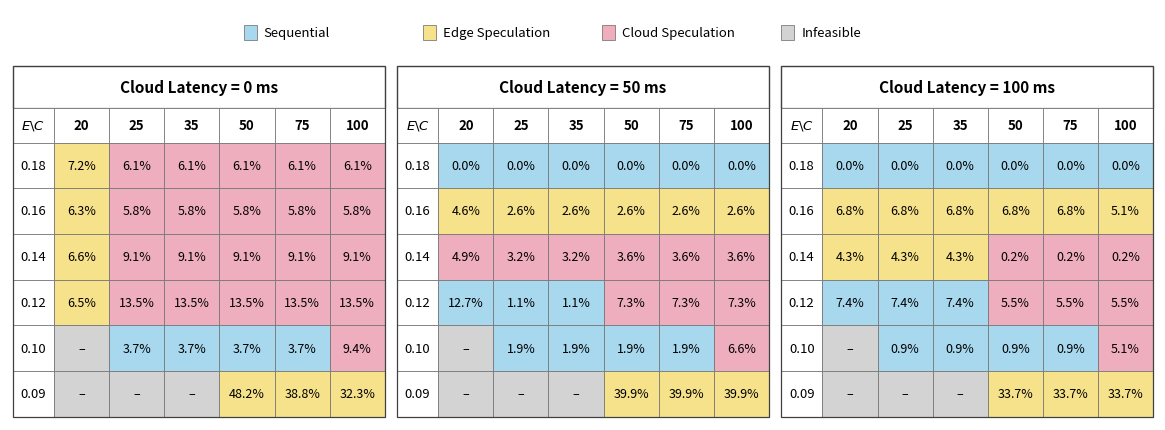

Generate this figure with matplotlib:
import matplotlib.pyplot as plt
from matplotlib.patches import Rectangle

# ============================================================
# Publication-ready DYSCI policy table
# Saves BOTH PNG and vector PDF
# ============================================================

# -----------------------------
# Output files
# -----------------------------
PNG_OUT = "dysci_policy_table.png"
PDF_OUT = "dysci_policy_table.pdf"

# -----------------------------
# Table dimensions / labels
# -----------------------------
C_VALUES = [20, 25, 35, 50, 75, 100]
E_VALUES = [0.18, 0.16, 0.14, 0.12, 0.10, 0.09]

CLOUD_LATENCIES = [0, 50, 100]

# -----------------------------
# Colors
# -----------------------------
COLORS = {
    "Sequential": "#A8D8ED",
    "Edge Speculation": "#F6E28A",
    "Cloud Speculation": "#EFAEBE",
    "none": "#D3D3D3",
}

# -----------------------------
# Percentage values
#
# Each matrix is:
# rows    -> E = [0.18, 0.16, 0.14, 0.12, 0.10, 0.09]
# columns -> C = [20, 25, 35, 50, 75, 100]
# -----------------------------
VALUES = {
    0: [
        [7.2,  6.1,  6.1,  6.1,  6.1,  6.1],
        [6.3,  5.8,  5.8,  5.8,  5.8,  5.8],
        [6.6,  9.1,  9.1,  9.1,  9.1,  9.1],
        [6.5, 13.5, 13.5, 13.5, 13.5, 13.5],
        [None, 3.7, 3.7, 3.7, 3.7, 9.4],
        [None, None, None, 48.2, 38.8, 32.3],
    ],

    50: [
        [0.0, 0.0, 0.0, 0.0, 0.0, 0.0],
        [4.6, 2.6, 2.6, 2.6, 2.6, 2.6],
        [4.9, 3.2, 3.2, 3.6, 3.6, 3.6],
        [12.7, 1.1, 1.1, 7.3, 7.3, 7.3],
        [None, 1.9, 1.9, 1.9, 1.9, 6.6],
        [None, None, None, 39.9, 39.9, 39.9],
    ],

    100: [
        [0.0, 0.0, 0.0, 0.0, 0.0, 0.0],
        [6.8, 6.8, 6.8, 6.8, 6.8, 5.1],
        [4.3, 4.3, 4.3, 0.2, 0.2, 0.2],
        [7.4, 7.4, 7.4, 5.5, 5.5, 5.5],
        [None, 0.9, 0.9, 0.9, 0.9, 5.1],
        [None, None, None, 33.7, 33.7, 33.7],
    ],
}

# -----------------------------
# Optimal policy corresponding
# to every cell
# -----------------------------
POLICIES = {
    0: [
        ["Edge Speculation",
         "Cloud Speculation", "Cloud Speculation",
         "Cloud Speculation", "Cloud Speculation",
         "Cloud Speculation"],

        ["Edge Speculation",
         "Cloud Speculation", "Cloud Speculation",
         "Cloud Speculation", "Cloud Speculation",
         "Cloud Speculation"],

        ["Edge Speculation",
         "Cloud Speculation", "Cloud Speculation",
         "Cloud Speculation", "Cloud Speculation",
         "Cloud Speculation"],

        ["Edge Speculation",
         "Cloud Speculation", "Cloud Speculation",
         "Cloud Speculation", "Cloud Speculation",
         "Cloud Speculation"],

        ["none",
         "Sequential", "Sequential", "Sequential",
         "Sequential", "Cloud Speculation"],

        ["none", "none", "none",
         "Edge Speculation", "Edge Speculation",
         "Edge Speculation"],
    ],

    50: [
        ["Sequential"] * 6,

        ["Edge Speculation"] * 6,

        ["Cloud Speculation"] * 6,

        ["Sequential", "Sequential", "Sequential",
         "Cloud Speculation", "Cloud Speculation",
         "Cloud Speculation"],

        ["none",
         "Sequential", "Sequential", "Sequential",
         "Sequential", "Cloud Speculation"],

        ["none", "none", "none",
         "Edge Speculation", "Edge Speculation",
         "Edge Speculation"],
    ],

    100: [
        ["Sequential"] * 6,

        ["Edge Speculation"] * 6,

        ["Edge Speculation", "Edge Speculation",
         "Edge Speculation",
         "Cloud Speculation", "Cloud Speculation",
         "Cloud Speculation"],

        ["Sequential", "Sequential", "Sequential",
         "Cloud Speculation", "Cloud Speculation",
         "Cloud Speculation"],

        ["none",
         "Sequential", "Sequential", "Sequential",
         "Sequential", "Cloud Speculation"],

        ["none", "none", "none",
         "Edge Speculation", "Edge Speculation",
         "Edge Speculation"],
    ],
}


# ============================================================
# Figure setup
# ============================================================

# Good ratio for a full-width figure in a two-column paper
fig, ax = plt.subplots(figsize=(11.5, 4.15))

ax.axis("off")

n_rows = len(E_VALUES)
n_cols = len(C_VALUES)

# Geometry
cell_w = 1.0
cell_h = 0.72

label_w = 0.75
group_gap = 0.22

header_h = 0.65
subheader_h = 0.55

x_start = 0.0
y_start = 0.0

# Styling
grid_color = "0.45"
grid_lw = 0.55
outer_lw = 0.9

value_fontsize = 9.0
label_fontsize = 9.5
title_fontsize = 11.0

# ============================================================
# Draw each cloud-latency group
# ============================================================

for group_idx, cloud_latency in enumerate(CLOUD_LATENCIES):

    group_width = label_w + n_cols * cell_w

    gx = x_start + group_idx * (group_width + group_gap)

    # --------------------------------------------------------
    # Group title
    # --------------------------------------------------------
    title_y = (
        y_start
        + n_rows * cell_h
        + subheader_h
    )

    ax.add_patch(
        Rectangle(
            (gx, title_y),
            group_width,
            header_h,
            facecolor="white",
            edgecolor=grid_color,
            linewidth=outer_lw
        )
    )

    ax.text(
        gx + group_width / 2,
        title_y + header_h / 2,
        f"Cloud Latency = {cloud_latency} ms",
        ha="center",
        va="center",
        fontsize=title_fontsize,
        fontweight="bold"
    )

    # --------------------------------------------------------
    # E \ C header
    # --------------------------------------------------------
    sub_y = y_start + n_rows * cell_h

    ax.add_patch(
        Rectangle(
            (gx, sub_y),
            label_w,
            subheader_h,
            facecolor="white",
            edgecolor=grid_color,
            linewidth=grid_lw
        )
    )

    ax.text(
        gx + label_w / 2,
        sub_y + subheader_h / 2,
        r"$E \backslash C$",
        ha="center",
        va="center",
        fontsize=label_fontsize,
        fontweight="bold"
    )

    # --------------------------------------------------------
    # C headers
    # --------------------------------------------------------
    for j, C in enumerate(C_VALUES):

        x = gx + label_w + j * cell_w

        ax.add_patch(
            Rectangle(
                (x, sub_y),
                cell_w,
                subheader_h,
                facecolor="white",
                edgecolor=grid_color,
                linewidth=grid_lw
            )
        )

        ax.text(
            x + cell_w / 2,
            sub_y + subheader_h / 2,
            str(C),
            ha="center",
            va="center",
            fontsize=label_fontsize,
            fontweight="bold"
        )

    # --------------------------------------------------------
    # Data cells
    # --------------------------------------------------------
    for i, E in enumerate(E_VALUES):

        # Reverse vertical position so 0.18 is at top
        y = y_start + (n_rows - 1 - i) * cell_h

        # E label cell
        ax.add_patch(
            Rectangle(
                (gx, y),
                label_w,
                cell_h,
                facecolor="white",
                edgecolor=grid_color,
                linewidth=grid_lw
            )
        )

        # Display 0.10 as 0.10 instead of 0.1 for consistency
        e_label = f"{E:.2f}"

        ax.text(
            gx + label_w / 2,
            y + cell_h / 2,
            e_label,
            ha="center",
            va="center",
            fontsize=label_fontsize
        )

        # Values
        for j in range(n_cols):

            x = gx + label_w + j * cell_w

            policy = POLICIES[cloud_latency][i][j]
            value = VALUES[cloud_latency][i][j]

            ax.add_patch(
                Rectangle(
                    (x, y),
                    cell_w,
                    cell_h,
                    facecolor=COLORS[policy],
                    edgecolor=grid_color,
                    linewidth=grid_lw
                )
            )

            if value is None:
                text = "–"
            else:
                text = f"{value:.1f}%"

            ax.text(
                x + cell_w / 2,
                y + cell_h / 2,
                text,
                ha="center",
                va="center",
                fontsize=value_fontsize
            )

    # Strong outer border
    total_height = n_rows * cell_h + subheader_h + header_h

    ax.add_patch(
        Rectangle(
            (gx, y_start),
            group_width,
            total_height,
            fill=False,
            edgecolor="0.25",
            linewidth=outer_lw
        )
    )


# ============================================================
# Legend
# ============================================================

legend_y = (
    y_start
    + n_rows * cell_h
    + subheader_h
    + header_h
    + 0.42
)

legend_items = [
    ("Sequential", COLORS["Sequential"]),
    ("Edge Speculation", COLORS["Edge Speculation"]),
    ("Cloud Speculation", COLORS["Cloud Speculation"]),
    ("Infeasible", COLORS["none"]),
]

# Center legend across full table
total_group_width = (
    3 * (label_w + n_cols * cell_w)
    + 2 * group_gap
)

legend_spacing = 3.25
legend_total = legend_spacing * len(legend_items)

legend_x = total_group_width / 2 - legend_total / 2 + 0.35

for label, color in legend_items:

    box_size = 0.23

    ax.add_patch(
        Rectangle(
            (legend_x, legend_y),
            box_size,
            box_size,
            facecolor=color,
            edgecolor="0.4",
            linewidth=0.5
        )
    )

    ax.text(
        legend_x + box_size + 0.13,
        legend_y + box_size / 2,
        label,
        ha="left",
        va="center",
        fontsize=9.5
    )

    legend_x += legend_spacing


# ============================================================
# Limits / spacing
# ============================================================

ax.set_xlim(
    -0.05,
    total_group_width + 0.05
)

ax.set_ylim(
    -0.05,
    legend_y + 0.48
)

plt.tight_layout(pad=0.15)


# ============================================================
# Save files
# ============================================================

# PNG: high resolution for slides / preview
plt.savefig(
    PNG_OUT,
    dpi=600,
    bbox_inches="tight",
    pad_inches=0.03
)

# PDF: VECTOR format -- recommended for your paper
plt.savefig(
    PDF_OUT,
    format="pdf",
    bbox_inches="tight",
    pad_inches=0.03
)

plt.show()

print(f"Saved PNG: {PNG_OUT}")
print(f"Saved PDF: {PDF_OUT}")
